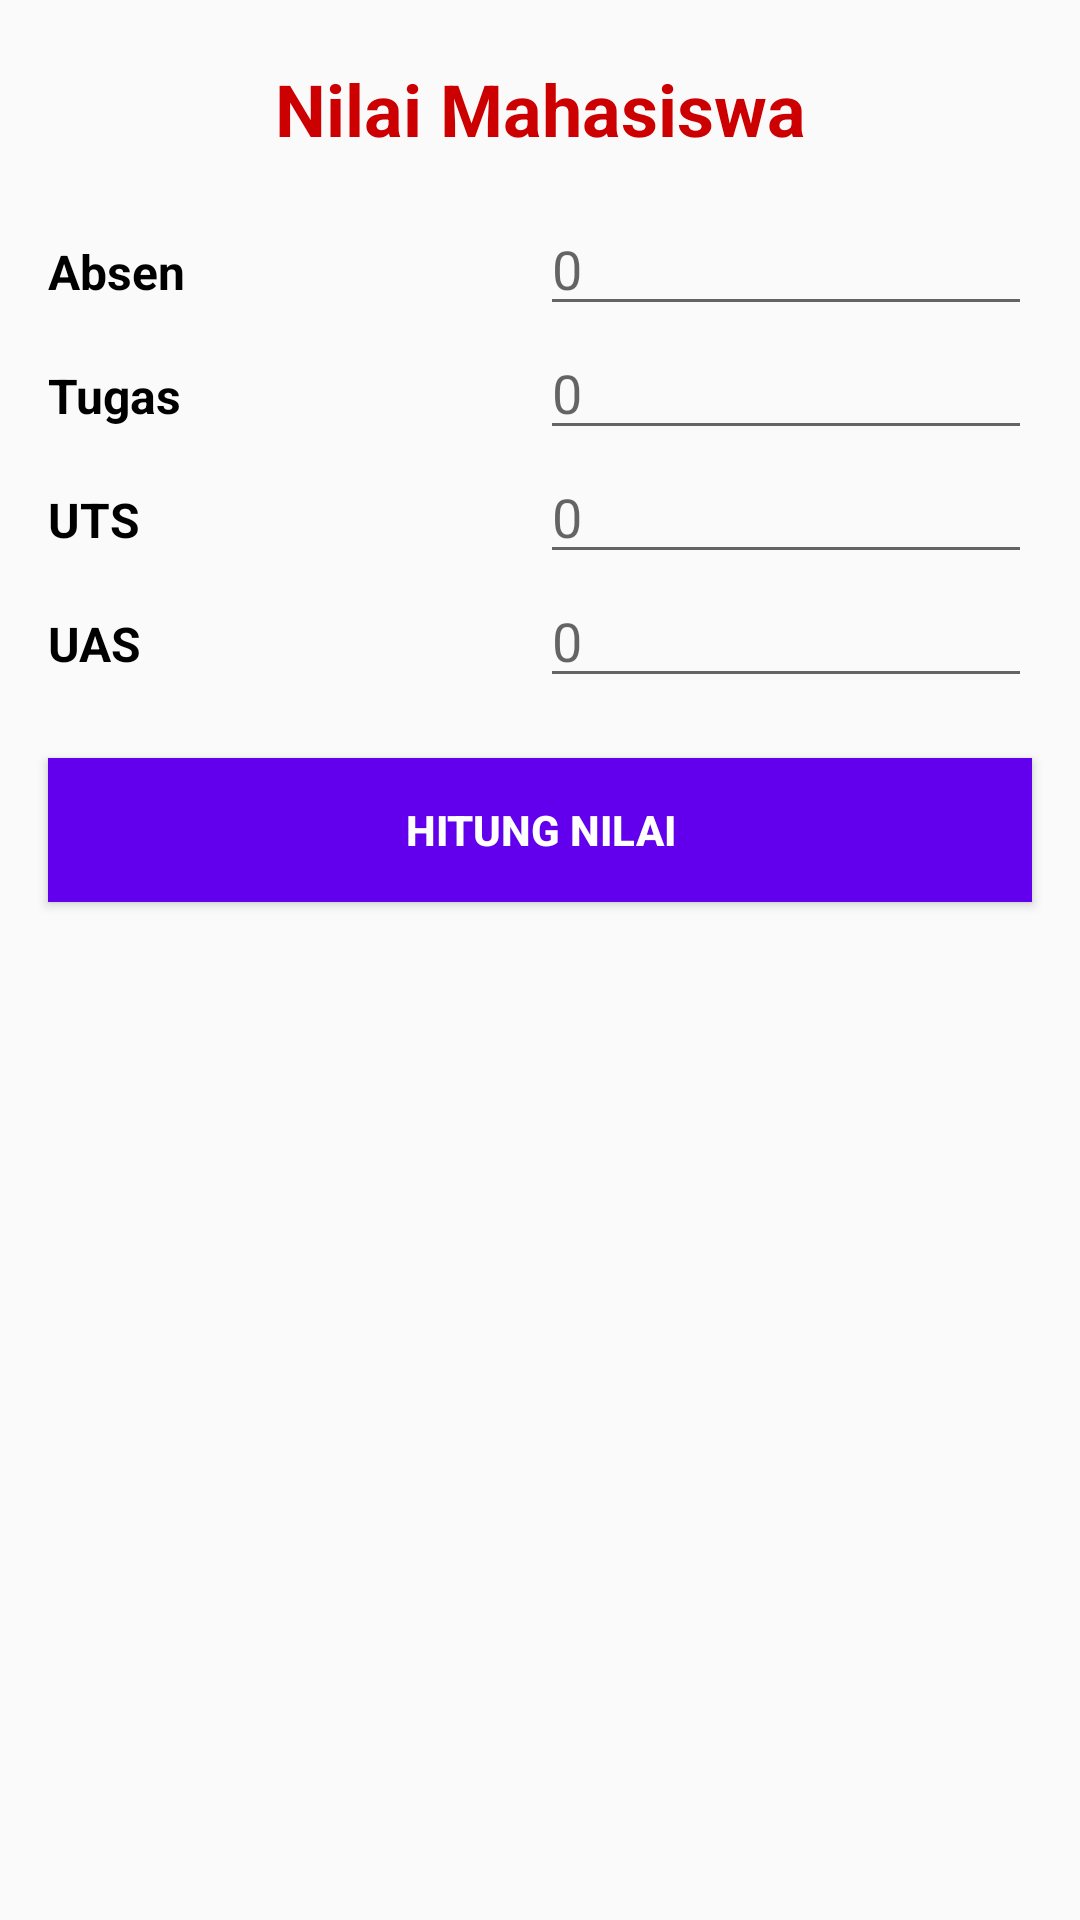

This screen was rendered from an Android layout file. Write that file and the resources it references.
<!-- AndroidManifest.xml: application theme Theme.LembarPenilaian -->
<!-- res/layout/nilai_activity.xml -->
<?xml version="1.0" encoding="utf-8"?>
<RelativeLayout xmlns:android="http://schemas.android.com/apk/res/android"
    xmlns:app="http://schemas.android.com/apk/res-auto"
    xmlns:tools="http://schemas.android.com/tools"
    android:layout_width="match_parent"
    android:layout_height="match_parent"
    tools:context=".NilaiActivity">

    <LinearLayout
        android:layout_width="match_parent"
        android:layout_height="match_parent"
        android:orientation="vertical">

        <LinearLayout
            android:layout_width="match_parent"
            android:layout_height="match_parent"
            android:orientation="vertical">

            <TextView
                android:id="@+id/textView"
                android:layout_width="match_parent"
                android:layout_height="wrap_content"
                android:layout_marginTop="20dp"
                android:layout_marginBottom="15dp"
                android:fontFamily="sans-serif"
                android:gravity="center"
                android:text="Nilai Mahasiswa"
                android:textColor="@android:color/holo_red_dark"
                android:textSize="24sp"
                android:textStyle="bold" />

            <LinearLayout
                android:id="@+id/inpAbsen"
                android:layout_width="match_parent"
                android:layout_height="wrap_content"
                android:layout_marginLeft="16dp"
                android:layout_marginRight="16dp"
                android:orientation="horizontal">

                <TextView
                    android:id="@+id/textView2"
                    android:layout_width="match_parent"
                    android:layout_height="wrap_content"
                    android:layout_weight="1"
                    android:text="Absen"
                    android:textColor="@color/black"
                    android:textSize="16sp"
                    android:textStyle="bold" />

                <EditText
                    android:id="@+id/edtAbsen"
                    android:layout_width="match_parent"
                    android:layout_height="wrap_content"
                    android:layout_weight="1"
                    android:ems="2"
                    android:hint="0"
                    android:inputType="number"
                    android:maxEms="3"
                    android:maxLength="3"
                    android:numeric="decimal" />
            </LinearLayout>
            <LinearLayout
                android:id="@+id/inpTugas"
                android:layout_width="match_parent"
                android:layout_height="wrap_content"
                android:layout_marginLeft="16dp"
                android:layout_marginRight="16dp"
                android:orientation="horizontal">

                <TextView
                    android:id="@+id/textView3"
                    android:layout_width="match_parent"
                    android:layout_height="wrap_content"
                    android:layout_weight="1"
                    android:text="Tugas"
                    android:textColor="@color/black"
                    android:textSize="16sp"
                    android:textStyle="bold" />

                <EditText
                    android:id="@+id/edtTugas"
                    android:layout_width="match_parent"
                    android:layout_height="wrap_content"
                    android:layout_weight="1"
                    android:ems="10"
                    android:hint="0"
                    android:inputType="number|textPersonName"
                    android:maxEms="3"
                    android:maxLength="3"
                    android:numeric="decimal" />
            </LinearLayout>
            <LinearLayout
                android:id="@+id/inpUTS"
                android:layout_width="match_parent"
                android:layout_height="wrap_content"
                android:layout_marginLeft="16dp"
                android:layout_marginRight="16dp"
                android:orientation="horizontal">

                <TextView
                    android:id="@+id/textView4"
                    android:layout_width="match_parent"
                    android:layout_height="wrap_content"
                    android:layout_weight="1"
                    android:text="UTS"
                    android:textColor="@color/black"
                    android:textSize="16sp"
                    android:textStyle="bold" />

                <EditText
                    android:id="@+id/edtUTS"
                    android:layout_width="match_parent"
                    android:layout_height="wrap_content"
                    android:layout_weight="1"
                    android:ems="10"
                    android:hint="0"
                    android:inputType="number|textPersonName"
                    android:maxEms="3"
                    android:maxLength="3"
                    android:numeric="decimal" />
            </LinearLayout>
            <LinearLayout
                android:id="@+id/inpUAS"
                android:layout_width="match_parent"
                android:layout_height="wrap_content"
                android:layout_marginLeft="16dp"
                android:layout_marginRight="16dp"
                android:orientation="horizontal">

                <TextView
                    android:id="@+id/textView5"
                    android:layout_width="match_parent"
                    android:layout_height="wrap_content"
                    android:layout_weight="1"
                    android:text="UAS"
                    android:textColor="@color/black"
                    android:textSize="16sp"
                    android:textStyle="bold" />

                <EditText
                    android:id="@+id/edtUAS"
                    android:layout_width="match_parent"
                    android:layout_height="wrap_content"
                    android:layout_weight="1"
                    android:ems="10"
                    android:hint="0"
                    android:inputType="number|textPersonName"
                    android:maxEms="3"
                    android:maxLength="3"
                    android:numeric="decimal" />
            </LinearLayout>

            <Button
                android:id="@+id/btnHitungNilai"
                android:layout_width="match_parent"
                android:layout_height="wrap_content"
                android:layout_marginLeft="16dp"
                android:layout_marginTop="20dp"
                android:layout_marginRight="16dp"
                android:background="@color/design_default_color_primary"
                android:text="HITUNG NILAI"
                android:textColor="@color/white"
                android:textStyle="bold" />
        </LinearLayout>
    </LinearLayout>
</RelativeLayout>
<!-- resources referenced by this layout -->
<resources>
  <style name="Theme.LembarPenilaian" parent="Theme.AppCompat.DayNight.NoActionBar">
          
          <item name="colorPrimary">@color/purple_500</item>
          <item name="colorSecondary">@color/teal_200</item>
          
      </style>
  <!-- not gathered from this repository: default colours our renderer supplied (Android Studio template values) -->
  <color name="purple_500">#FF6200EE</color>
  <color name="teal_200">#FF03DAC5</color>
  <color name="black">#FF000000</color>
  <color name="white">#FFFFFFFF</color>
</resources>
